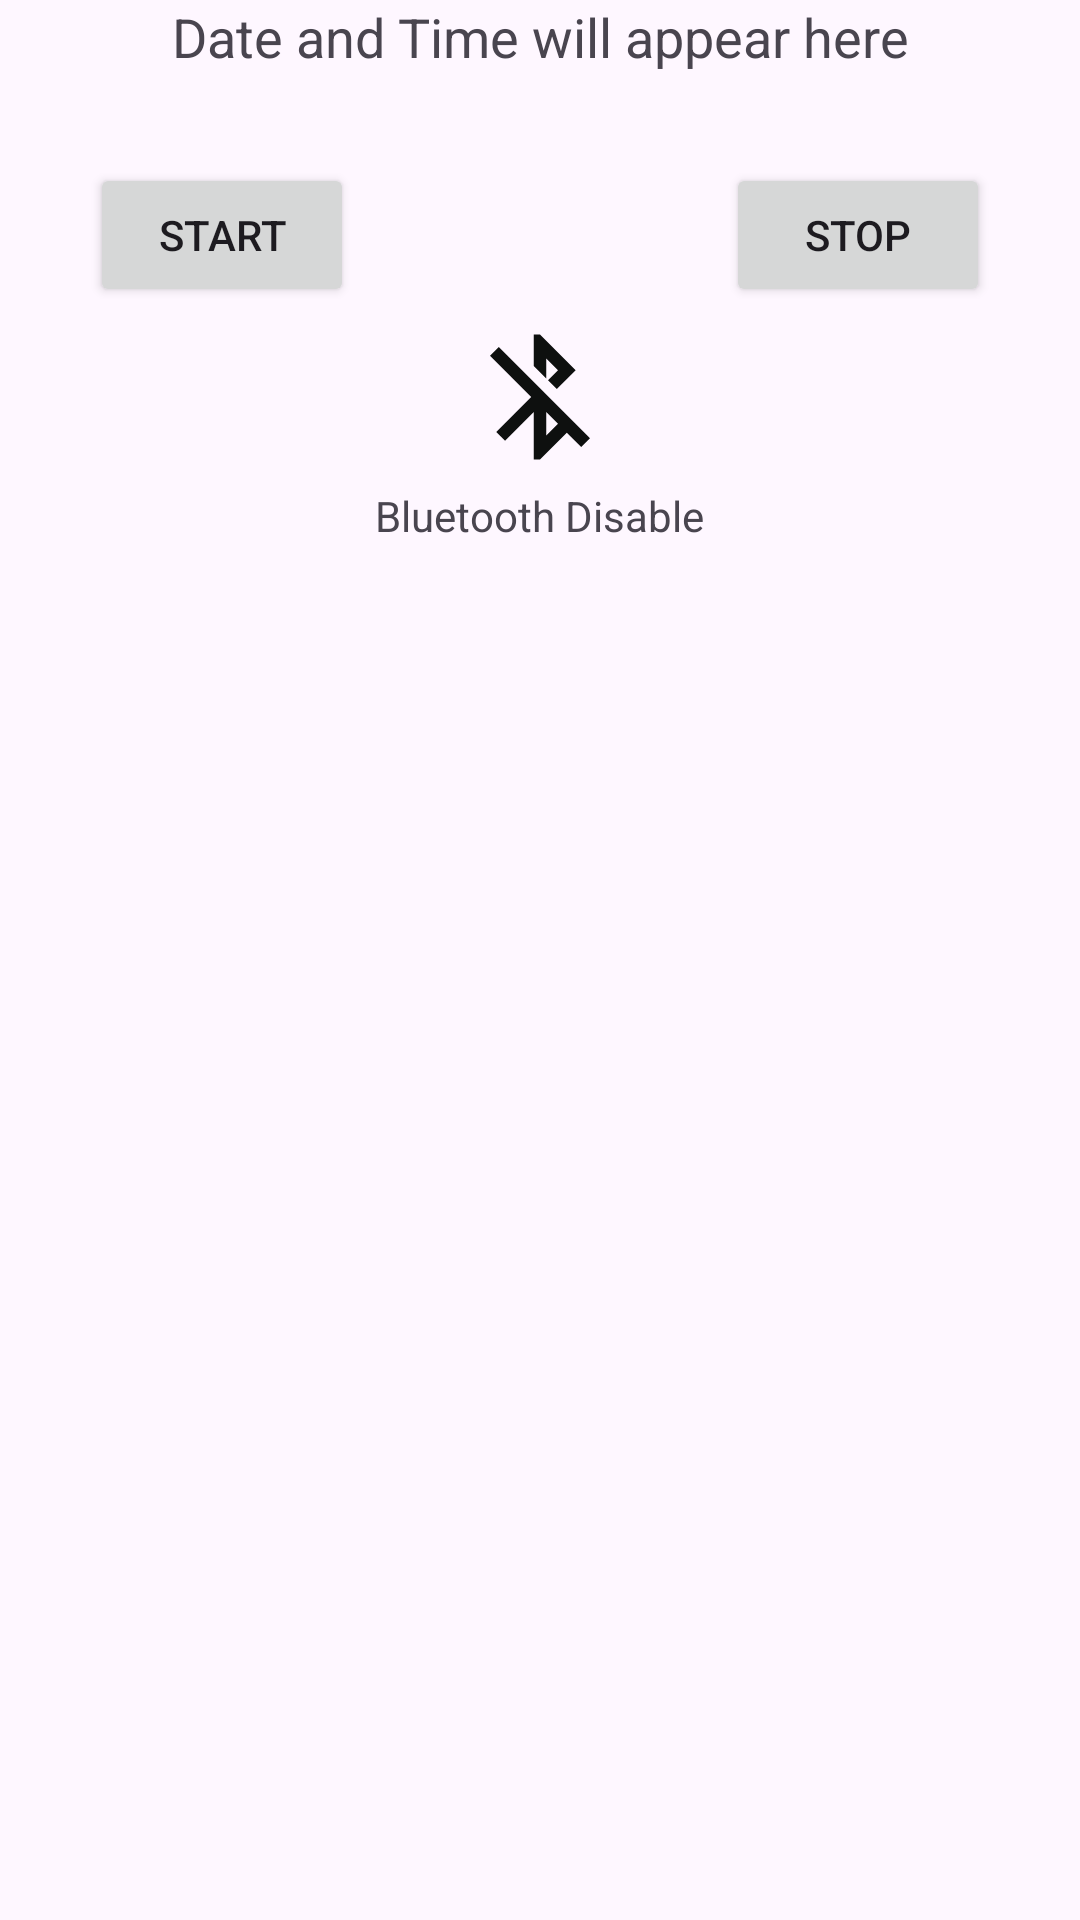

Layout XML and referenced resources for this Android screen:
<!-- AndroidManifest.xml: application theme Theme.BLEAPP -->
<!-- res/layout/activity_main.xml -->
<?xml version="1.0" encoding="utf-8"?>
<RelativeLayout xmlns:android="http://schemas.android.com/apk/res/android"
    xmlns:tools="http://schemas.android.com/tools"
    android:id="@+id/main"
    android:layout_width="match_parent"
    android:layout_height="match_parent"
    tools:context=".MainActivity">

    <TextView
        android:id="@+id/text_date_time"
        android:layout_width="match_parent"
        android:layout_height="wrap_content"
        android:gravity="center"
        android:text="Date and Time will appear here"
        android:textSize="18sp" />


    <Button
        android:id="@+id/startbtn"
        android:layout_width="wrap_content"
        android:layout_height="wrap_content"
        android:layout_below="@+id/text_date_time"
        android:layout_marginLeft="30dp"
        android:layout_marginTop="30dp"
        android:text="Start" />


    <Button
        android:id="@+id/stoptbtn"
        android:layout_width="wrap_content"
        android:layout_height="wrap_content"
        android:layout_below="@+id/text_date_time"
        android:layout_alignParentRight="true"
        android:layout_marginTop="30dp"
        android:layout_marginRight="30dp"
        android:text="Stop" />

    <ImageView
        android:id="@+id/bt_search"
        android:layout_width="60dp"
        android:layout_height="60dp"
        android:layout_below="@+id/stoptbtn"
        android:layout_centerHorizontal="true"
        android:padding="5dp"
        android:src="@drawable/ic_bt_disabled" />

    <ProgressBar
        android:id="@+id/progress_bar"
        android:layout_width="60dp"
        android:layout_height="60dp"
        android:layout_below="@+id/bt_search"
        android:layout_centerHorizontal="true"
        android:layout_gravity="center"
        android:visibility="gone" />

    <TextView
        android:id="@+id/bt_text"
        android:layout_width="wrap_content"
        android:layout_height="wrap_content"
        android:layout_below="@+id/bt_search"
        android:layout_centerHorizontal="true"
        android:text="Bluetooth Disable" />

    <androidx.recyclerview.widget.RecyclerView
        android:id="@+id/recyclerView"
        android:layout_width="match_parent"
        android:layout_height="match_parent"
        android:layout_below="@+id/bt_text"
        android:layout_marginTop="10dp">

    </androidx.recyclerview.widget.RecyclerView>


</RelativeLayout>
<!-- resources referenced by this layout -->
<resources>
  <!-- drawable ic_bt_disabled (drawable) -->
  <vector xmlns:android="http://schemas.android.com/apk/res/android"
      android:width="24dp"
      android:height="24dp"
      android:tint="#0E100F"
      android:viewportWidth="24"
      android:viewportHeight="24">
  
      <path
          android:fillColor="@android:color/white"
          android:pathData="M13,5.83l1.88,1.88 -1.6,1.6 1.41,1.41 3.02,-3.02L12,2h-1v5.03l2,2v-3.2zM5.41,4L4,5.41 10.59,12 5,17.59 6.41,19 11,14.41V22h1l4.29,-4.29 2.3,2.29L20,18.59 5.41,4zM13,18.17v-3.76l1.88,1.88L13,18.17z" />
  
  </vector>
  <style name="Theme.BLEAPP" parent="Base.Theme.BLEAPP" />
  <style name="Base.Theme.BLEAPP" parent="Theme.Material3.DayNight.NoActionBar">
          
          
      </style>
</resources>
